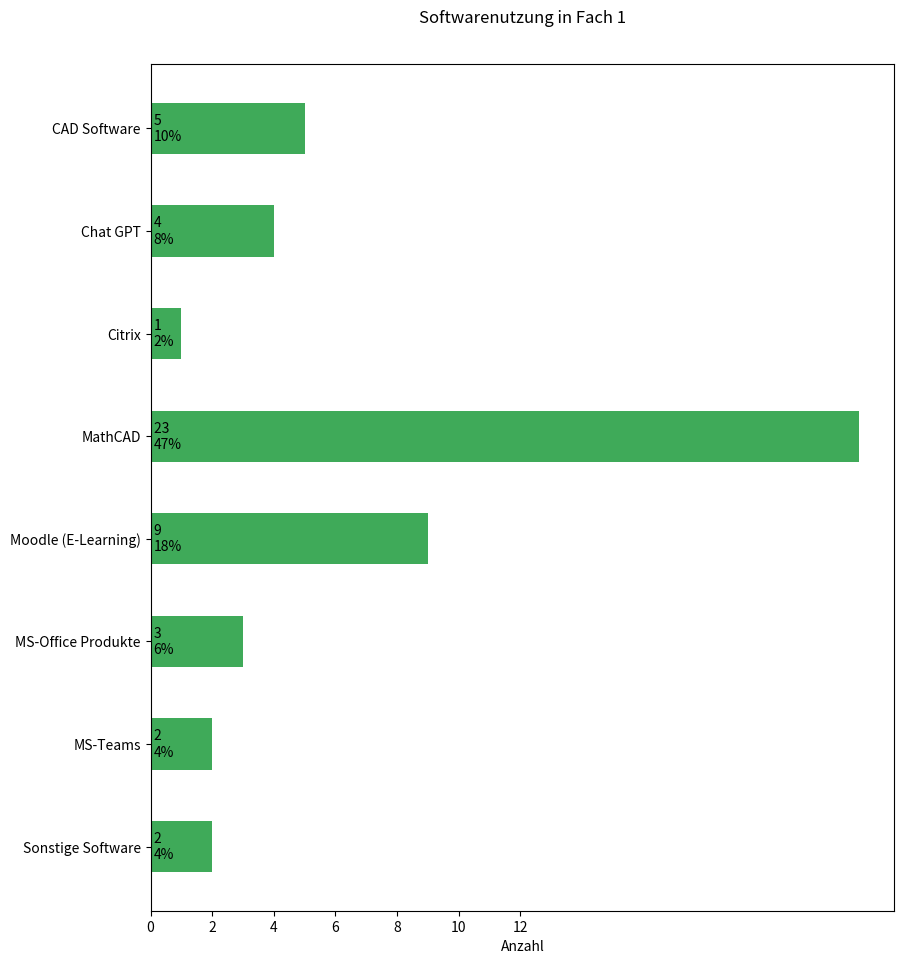

Generate this figure with matplotlib:
import matplotlib.pyplot as plt
import numpy as np

# Define category names
category_names = ['CAD Software','Chat GPT', 'Citrix', 'MathCAD', 'Moodle (E-Learning)', 'MS-Office Produkte', 'MS-Teams', 'Sonstige Software'][::-1]

# Define results
results = {"results": [5, 4, 1, 23, 9, 3, 2, 2][::-1]}

def survey(results, category_names):
    """
    Parameters
    ----------
    results : dict
        A mapping from question labels to a list of answers per category.
        It is assumed all lists contain the same number of entries and that
        it matches the length of *category_names*.
    category_names : list of str
        The category labels.
    """
    # Extract the results and category names
    data = np.array(list(results.values()))
    category_colors = plt.colormaps['RdYlGn_r'](
        np.linspace(0.15, 0.85, data.shape[1]))[::-1][-1]
    
    # Calculate the total sum of values to compute percentages
    total = np.sum(data)

    # Create a figure and axis for the plot
    fig, ax = plt.subplots(figsize=(9.4, 10))
    ax.set_title("Softwarenutzung in Fach 1", pad=30)  # Add padding for the title

    # Define bar height and y positions for the bars
    bar_height = 0.5
    y_pos = np.arange(len(category_names))

    # Plot horizontal bars with green color
    bars = ax.barh(y_pos, data[0], height=bar_height, label='Results', color=category_colors)

    # Set labels and ticks
    ax.set_xlabel('Anzahl')
    ax.set_yticks(y_pos)
    ax.set_yticklabels(category_names)
    ax.set_xticks([0, 2, 4, 6, 8, 10, 12])

    for i, bar in enumerate(bars):
        absolute_value = bar.get_width()
        percentage = (absolute_value / total) * 100 if total > 0 else 0  # Prevent division by zero

        # Adjust x position for the last bar (if value is 0, move it slightly to the right)
        if absolute_value == 0:
            x_position = 0.1  # Small indent to make it visible
            ha_value = 'left'  # Align left so it's readable
        else:
            # x_position = absolute_value / 2
            # ha_value = 'center'
            x_position = 0.1  # Small indent to make it visible
            ha_value = 'left'  # Align left so it's readable

        # Display the absolute value and percentage
        ax.text(x_position, bar.get_y() + bar.get_height() / 2,
                f'{absolute_value} \n{percentage:.0f}%', va='center', ha=ha_value, fontsize=10, color='black')

    # Apply tight layout to ensure everything fits
    plt.tight_layout(pad=2.0)

    return fig, ax

survey(results, category_names)
plt.savefig("plot6.jpg")
plt.show()
